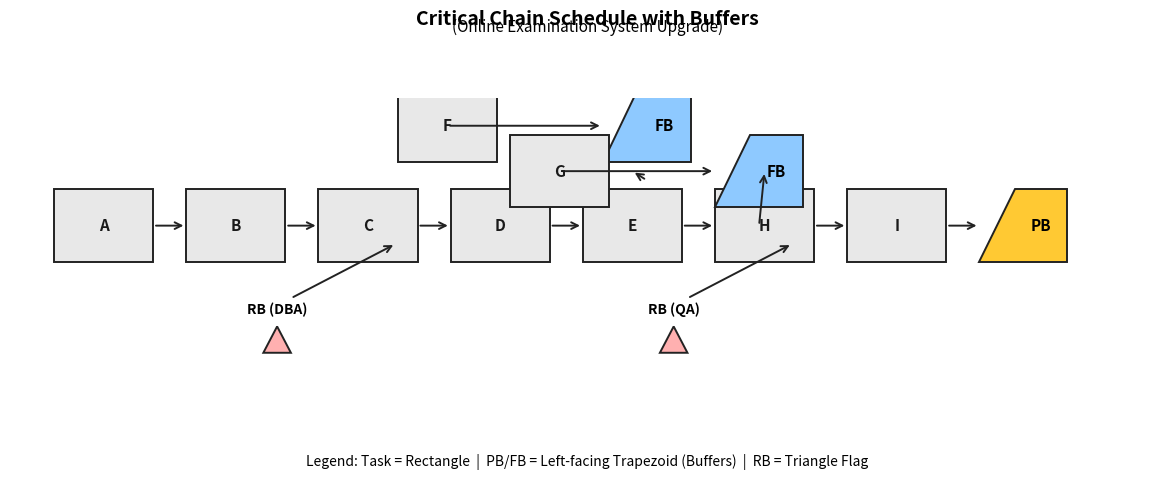

Python code for this plot:
# ccpm_from_slides_clean.py
# Clean CCPM diagram: slide-accurate shapes, uniform gaps, no overlaps.

import matplotlib.pyplot as plt
from matplotlib.patches import Rectangle, Polygon, FancyArrowPatch
from matplotlib import rcParams

# ---------- Theme ----------
rcParams["pdf.fonttype"] = 42
rcParams["ps.fonttype"]  = 42
rcParams["font.size"]    = 10
EDGE       = "#222222"
TASK_COLOR = "#E8E8E8"   # tasks
FB_COLOR   = "#8EC9FF"   # feeding buffers
PB_COLOR   = "#FFC933"   # project buffer
RB_COLOR   = "#FFB0B0"   # resource flags

# ---------- Shape helpers ----------
def task(ax, x, y, w=1.8, h=0.8, txt=""):
    r = Rectangle((x, y), w, h, facecolor=TASK_COLOR, edgecolor=EDGE, linewidth=1.4)
    ax.add_patch(r)
    ax.text(x+w/2, y+h/2, txt, ha="center", va="center", fontsize=11, fontweight="bold", color="#1a1a1a")
    return (x, y, w, h)

def trap_left(ax, x, y, w=1.6, h=0.8, txt="FB", color=FB_COLOR):
    # left-facing trapezoid (as in slides)
    pts = [(x, y), (x+w, y), (x+w, y+h), (x+0.4*w, y+h)]
    poly = Polygon(pts, closed=True, facecolor=color, edgecolor=EDGE, linewidth=1.4)
    ax.add_patch(poly)
    ax.text(x+0.70*w, y+h/2, txt, ha="center", va="center", fontsize=11, fontweight="bold")
    return pts, (x, y, w, h)  # polygon points + rect-like box for anchors

def rb_flag(ax, x, y, s=0.5, label="RB"):
    tri = Polygon([(x, y), (x+s, y), (x+0.5*s, y+0.58*s)],
                  closed=True, facecolor=RB_COLOR, edgecolor=EDGE, linewidth=1.4)
    ax.add_patch(tri)
    ax.text(x+0.5*s, y+0.8*s, label, ha="center", va="bottom", fontsize=10, fontweight="bold")
    return tri

# ---------- Anchor helpers ----------
def left_mid(b):   x,y,w,h=b; return (x,     y+h/2)
def right_mid(b):  x,y,w,h=b; return (x+w,   y+h/2)
def top_mid(b):    x,y,w,h=b; return (x+w/2, y+h)
def bottom_mid(b): x,y,w,h=b; return (x+w/2, y)
def center(b):     x,y,w,h=b; return (x+w/2, y+h/2)

def arrow(ax, p1, p2):
    ax.add_patch(FancyArrowPatch(p1, p2, arrowstyle="->", mutation_scale=12,
                                 linewidth=1.4, color=EDGE))

# ---------- Figure ----------
fig, ax = plt.subplots(figsize=(12.6, 5.0))
fig.suptitle("Critical Chain Schedule with Buffers", fontsize=14, fontweight="bold", y=0.98)
fig.text(0.5, 0.945, "(Online Examination System Upgrade)", ha="center", va="center", fontsize=11)

# Layout constants (uniform spacing)
x0, dx   = 0.8, 2.4          # start and step (controls horizontal gap)
y_main   = 1.0
y_feed_1 = 2.10              # F feeder row
y_feed_2 = 1.60              # G feeder row
gap      = 0.20              # visual air gap for feeder arrows landing

# ---------- Critical chain (rectangles) ----------
A = task(ax, x0 + 0*dx, y_main, txt="A")
B = task(ax, x0 + 1*dx, y_main, txt="B")
C = task(ax, x0 + 2*dx, y_main, txt="C")
D = task(ax, x0 + 3*dx, y_main, txt="D")
E = task(ax, x0 + 4*dx, y_main, txt="E")
H = task(ax, x0 + 5*dx, y_main, txt="H")
I = task(ax, x0 + 6*dx, y_main, txt="I")
PB_pts, PB_box = trap_left(ax, x0 + 7*dx, y_main, txt="PB", color=PB_COLOR)

# chain arrows (box-to-box, nothing touches)
for f, t in [(A,B),(B,C),(C,D),(D,E),(E,H),(H,I)]:
    arrow(ax, right_mid(f), left_mid(t))

# I -> PB: aim at the PB left-edge midpoint (between pts[0] & pts[3])
pb_left_mid = (PB_pts[0][0], (PB_pts[0][1] + PB_pts[3][1]) / 2.0)
arrow(ax, right_mid(I), pb_left_mid)

# ---------- Feeders (do NOT touch tasks; land with a small gap) ----------
# F -> FB1 -> E
F  = task(ax, x0 + 2.6*dx, y_feed_1, txt="F")
FB1_pts, FB1_box = trap_left(ax, x0 + 4.15*dx, y_feed_1, txt="FB", color=FB_COLOR)
arrow(ax, center(F), left_mid(FB1_box))                         # F to FB1
# FB1 to E: bottom-mid of FB1 to top-mid of E, subtract small gap so arrow tip doesn’t overlap
bm_FB1 = bottom_mid(FB1_box)
tm_E   = top_mid(E)
arrow(ax, (bm_FB1[0], bm_FB1[1]-gap), (tm_E[0], tm_E[1]+gap))

# G -> FB2 -> H
G  = task(ax, x0 + 3.45*dx, y_feed_2, txt="G")
FB2_pts, FB2_box = trap_left(ax, x0 + 5.00*dx, y_feed_2, txt="FB", color=FB_COLOR)
arrow(ax, center(G), left_mid(FB2_box))                         # G to FB2
bm_FB2 = bottom_mid(FB2_box)
tm_H   = top_mid(H)
arrow(ax, (bm_FB2[0], bm_FB2[1]-gap), (tm_H[0], tm_H[1]+gap))

# ---------- Resource buffers (triangle flags) ----------
# RB before C (DBA): point to bottom edge of C near right side
rb_flag(ax, x0 + 2*dx - 1.0, y_main - 1.00, label="RB (DBA)")
arrow(ax, (x0 + 2*dx - 0.50, y_main - 0.40), (C[0] + C[2]*0.78, C[1] + gap))

# RB before H (QA): point to bottom edge of H near right side
rb_flag(ax, x0 + 5*dx - 1.0, y_main - 1.00, label="RB (QA)")
arrow(ax, (x0 + 5*dx - 0.50, y_main - 0.40), (H[0] + H[2]*0.78, H[1] + gap))

# ---------- Legend ----------
fig.text(0.5, 0.075,
         "Legend: Task = Rectangle  |  PB/FB = Left-facing Trapezoid (Buffers)  |  RB = Triangle Flag",
         ha="center", va="center", fontsize=10)

# ---------- Canvas / export ----------
ax.set_xlim(0, x0 + 8.4*dx)
ax.set_ylim(-0.9, 2.8)
ax.axis("off")
plt.tight_layout(rect=[0.03, 0.10, 0.97, 0.90])

plt.savefig("ccpm_from_slides_clean.png", dpi=300, bbox_inches="tight")
plt.savefig("ccpm_from_slides_clean.pdf", bbox_inches="tight")
plt.savefig("ccpm_from_slides_clean.svg", bbox_inches="tight")
print("✅ Exported: ccpm_from_slides_clean.png / .pdf / .svg")

plt.show()
